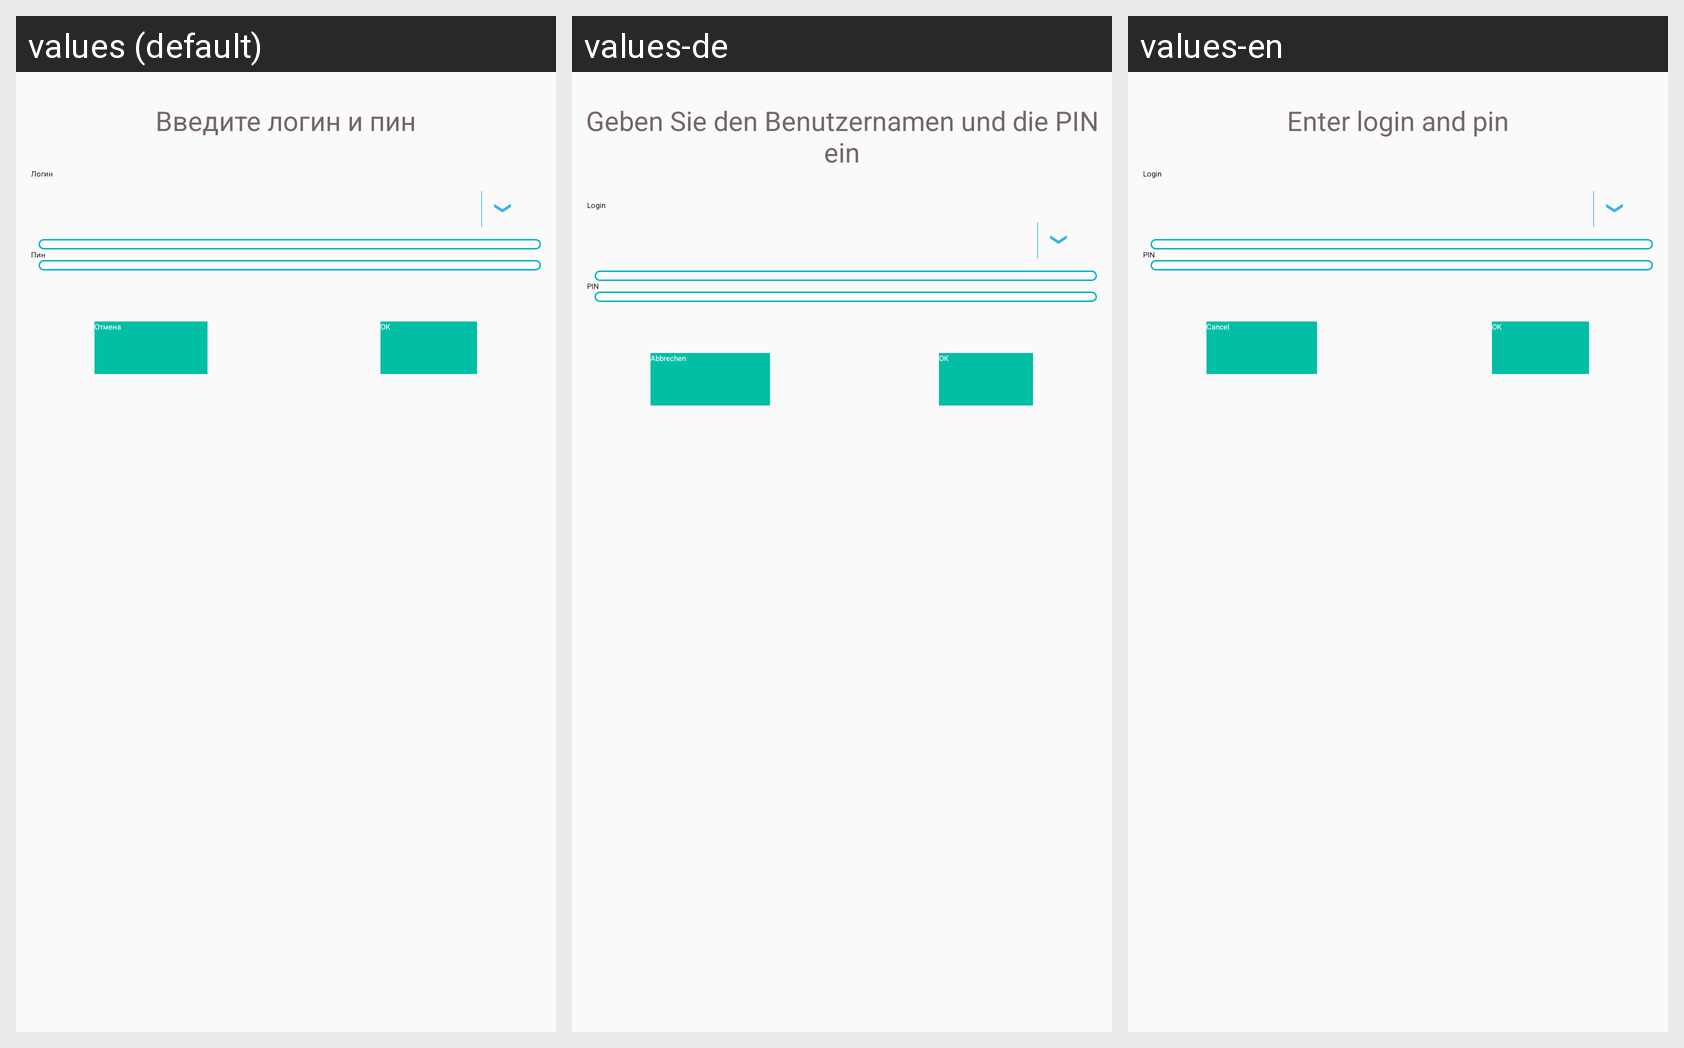

This grid shows one Android layout under several languages. Give, for every string resource on the screen, its name, the default text and each shown locale's text.
Android screen res/layout/rfid_dialog_pin.xml rendered under 3 locales, left to right: values (default), values-de, values-en. Device: Nexus 5 (rendered at 1080×1920; each locale shown at half size, 540×960, under a caption strip naming it); theme CustomTheme.
Strings drawn on this screen, with the default value and each locale's value (text and hints the layout hard-codes, and strings that could not be matched under every locale, appear in the picture but are not listed):

input_login_pin
  values: Введите логин и пин
  values-de: Geben Sie den Benutzernamen und die PIN ein
  values-en: Enter login and pin

login_title
  values: Логин
  values-de: Login
  values-en: Login

pin_title
  values: Пин
  values-de: PIN
  values-en: PIN

cancel
  values: Отмена
  values-de: Abbrechen
  values-en: Cancel

ok
  values: ОК
  values-de: OK
  values-en: OK
